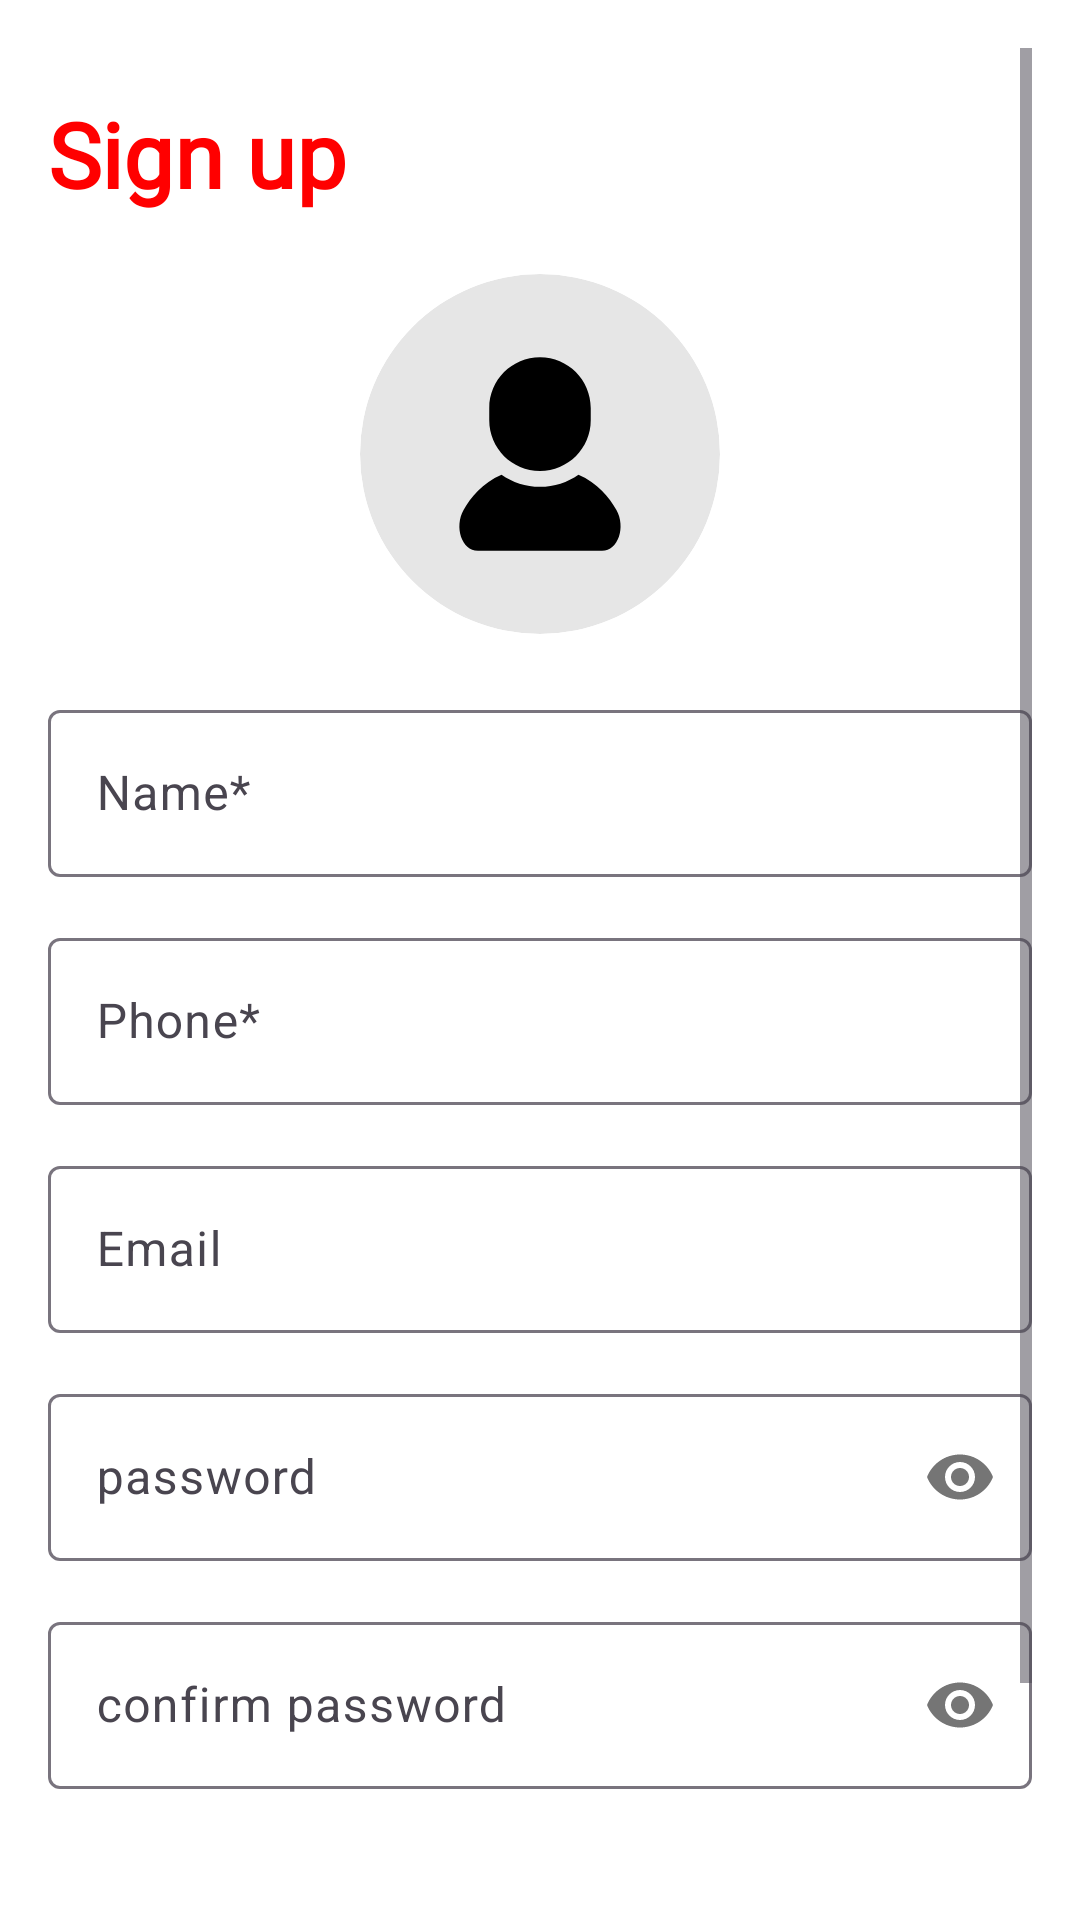

Write the Android layout XML for this screen, with the resource values it uses.
<!-- AndroidManifest.xml: application theme Theme.GuhyaGyan -->
<!-- res/layout/activity_signup.xml -->
<?xml version="1.0" encoding="utf-8"?>
<layout xmlns:android="http://schemas.android.com/apk/res/android"
    xmlns:app="http://schemas.android.com/apk/res-auto"
    xmlns:tools="http://schemas.android.com/tools">

    <androidx.constraintlayout.widget.ConstraintLayout
        android:layout_width="match_parent"
        android:layout_height="match_parent"
        android:background="@color/white"
        android:padding="16dp"
        tools:context=".activity.SignupActivity">

        <ScrollView
            android:layout_width="match_parent"
            android:layout_height="match_parent"
            android:fillViewport="true">

            <androidx.constraintlayout.widget.ConstraintLayout
                android:layout_width="match_parent"
                android:layout_height="wrap_content">

                <TextView
                    android:id="@+id/txt"
                    android:layout_width="match_parent"
                    android:layout_height="wrap_content"
                    android:layout_marginTop="15dp"
                    android:fontFamily="@font/aclonica"
                    android:text="Sign up"
                    android:textColor="@color/primary_color"
                    android:textSize="30sp"
                    android:textStyle="bold"
                    app:layout_constraintEnd_toEndOf="parent"
                    app:layout_constraintStart_toStartOf="parent"
                    app:layout_constraintTop_toTopOf="parent" />

                <com.google.android.material.imageview.ShapeableImageView
                    android:id="@+id/profileImg"
                    android:layout_width="120dp"
                    android:layout_height="120dp"
                    android:layout_marginTop="20dp"
                    android:src="@drawable/person"
                    app:layout_constraintEnd_toEndOf="parent"
                    app:layout_constraintStart_toStartOf="parent"
                    app:layout_constraintTop_toBottomOf="@id/txt"
                    app:shapeAppearance="@style/CircleImageShape" />

                <ImageView
                    android:id="@+id/deleteBtn"
                    android:layout_width="28dp"
                    android:layout_height="28dp"
                    android:visibility="gone"
                    android:src="@drawable/delete_icon"
                    app:layout_constraintTop_toTopOf="@id/profileImg"
                    app:layout_constraintEnd_toEndOf="@id/profileImg"/>

                <com.google.android.material.textfield.TextInputLayout
                    android:id="@+id/nameLayout"
                    android:layout_width="match_parent"
                    android:layout_height="wrap_content"
                    android:layout_marginTop="20dp"
                    app:layout_constraintEnd_toEndOf="parent"
                    app:layout_constraintStart_toStartOf="parent"
                    app:layout_constraintTop_toBottomOf="@id/profileImg">

                    <com.google.android.material.textfield.TextInputEditText
                        android:id="@+id/etName"
                        android:layout_width="match_parent"
                        android:layout_height="wrap_content"
                        android:hint="Name*" />

                </com.google.android.material.textfield.TextInputLayout>

                <com.google.android.material.textfield.TextInputLayout
                    android:id="@+id/phoneLayout"
                    android:layout_width="match_parent"
                    android:layout_height="wrap_content"
                    android:layout_marginTop="15dp"
                    app:layout_constraintEnd_toEndOf="parent"
                    app:layout_constraintStart_toStartOf="parent"
                    app:layout_constraintTop_toBottomOf="@id/nameLayout">

                    <com.google.android.material.textfield.TextInputEditText
                        android:id="@+id/etPhone"
                        android:layout_width="match_parent"
                        android:layout_height="wrap_content"
                        android:maxLength="10"
                        android:hint="Phone*" />

                </com.google.android.material.textfield.TextInputLayout>

                <com.google.android.material.textfield.TextInputLayout
                    android:id="@+id/emailLayout"
                    android:layout_width="match_parent"
                    android:layout_height="wrap_content"
                    android:layout_marginTop="15dp"
                    app:layout_constraintEnd_toEndOf="parent"
                    app:layout_constraintStart_toStartOf="parent"
                    app:layout_constraintTop_toBottomOf="@id/phoneLayout">

                    <com.google.android.material.textfield.TextInputEditText
                        android:id="@+id/etEmail"
                        android:layout_width="match_parent"
                        android:layout_height="wrap_content"
                        android:hint="Email"
                        android:inputType="textEmailAddress" />

                </com.google.android.material.textfield.TextInputLayout>

                <com.google.android.material.textfield.TextInputLayout
                    android:id="@+id/passwordLayout1"
                    android:layout_width="match_parent"
                    android:layout_height="wrap_content"
                    android:layout_marginTop="15dp"
                    app:passwordToggleEnabled="true"
                    app:layout_constraintEnd_toEndOf="parent"
                    app:layout_constraintStart_toStartOf="parent"
                    app:layout_constraintTop_toBottomOf="@id/emailLayout">

                    <com.google.android.material.textfield.TextInputEditText
                        android:id="@+id/etPassword1"
                        android:layout_width="match_parent"
                        android:layout_height="wrap_content"
                        android:hint="password"
                        android:inputType="textPassword" />

                </com.google.android.material.textfield.TextInputLayout>

                <com.google.android.material.textfield.TextInputLayout
                    android:id="@+id/passwordLayout2"
                    android:layout_width="match_parent"
                    android:layout_height="wrap_content"
                    android:layout_marginTop="15dp"
                    app:passwordToggleEnabled="true"
                    app:layout_constraintEnd_toEndOf="parent"
                    app:layout_constraintStart_toStartOf="parent"
                    app:layout_constraintTop_toBottomOf="@id/passwordLayout1">

                    <com.google.android.material.textfield.TextInputEditText
                        android:id="@+id/etPassword2"
                        android:layout_width="match_parent"
                        android:layout_height="wrap_content"
                        android:hint="confirm password"
                        android:inputType="textPassword" />

                </com.google.android.material.textfield.TextInputLayout>

                <com.google.android.material.button.MaterialButton
                    android:id="@+id/registerBtn"
                    android:layout_width="match_parent"
                    android:layout_height="wrap_content"
                    android:insetTop="0dp"
                    android:insetBottom="0dp"
                    android:layout_marginTop="50dp"
                    android:text="Sign Up"
                    app:cornerRadius="10dp"
                    app:layout_constraintBottom_toBottomOf="parent"
                    app:layout_constraintTop_toBottomOf="@id/passwordLayout2"
                    app:layout_constraintVertical_bias="1.0"
                    tools:layout_editor_absoluteX="16dp" />

            </androidx.constraintlayout.widget.ConstraintLayout>

        </ScrollView>

    <include
        android:id="@+id/progressBar"
        android:visibility="gone"
        layout="@layout/progress_layout"/>

    </androidx.constraintlayout.widget.ConstraintLayout>

</layout>
<!-- res/layout/progress_layout.xml (included above) -->
<?xml version="1.0" encoding="utf-8"?>
<androidx.constraintlayout.widget.ConstraintLayout xmlns:android="http://schemas.android.com/apk/res/android"
    android:layout_width="match_parent"
    android:layout_height="match_parent"
    xmlns:app="http://schemas.android.com/apk/res-auto">

    <ProgressBar
        android:id="@+id/progressBar"
        android:layout_width="wrap_content"
        android:layout_height="wrap_content"
        app:layout_constraintStart_toStartOf="parent"
        app:layout_constraintEnd_toEndOf="parent"
        app:layout_constraintTop_toTopOf="parent"
        app:layout_constraintBottom_toBottomOf="parent"
        android:indeterminateTint="@color/primary_color"/>

</androidx.constraintlayout.widget.ConstraintLayout>
<!-- resources referenced by this layout -->
<resources>
  <color name="primary_color">#FF0000</color>
  <color name="white">#FFFFFFFF</color>
  <!-- drawable delete_icon (drawable) -->
  <vector xmlns:android="http://schemas.android.com/apk/res/android"
      android:width="11dp"
      android:height="12dp"
      android:viewportWidth="11"
      android:viewportHeight="12">
    <path
        android:pathData="M6.722,0C6.972,0 7.215,0.079 7.418,0.225C7.621,0.371 7.773,0.578 7.852,0.815L8.176,1.788H10.13C10.288,1.788 10.44,1.851 10.552,1.962C10.663,2.074 10.726,2.226 10.726,2.384C10.726,2.542 10.663,2.693 10.552,2.805C10.44,2.917 10.288,2.98 10.13,2.98L10.129,3.022L9.612,10.259C9.58,10.71 9.378,11.132 9.047,11.439C8.716,11.748 8.281,11.919 7.829,11.919H2.897C2.445,11.919 2.009,11.748 1.679,11.439C1.348,11.132 1.146,10.71 1.114,10.259L0.597,3.021L0.595,2.98C0.437,2.98 0.286,2.917 0.174,2.805C0.062,2.693 -0.001,2.542 -0.001,2.384C-0.001,2.226 0.062,2.074 0.174,1.962C0.286,1.851 0.437,1.788 0.595,1.788H2.55L2.874,0.815C2.953,0.578 3.104,0.371 3.307,0.225C3.51,0.079 3.754,-0 4.005,0H6.722ZM8.937,2.98H1.789L2.303,10.173C2.313,10.324 2.381,10.464 2.491,10.567C2.601,10.67 2.746,10.727 2.897,10.727H7.829C7.98,10.727 8.125,10.67 8.235,10.567C8.345,10.464 8.412,10.324 8.423,10.173L8.937,2.98ZM4.171,4.768C4.317,4.768 4.458,4.821 4.567,4.918C4.676,5.015 4.746,5.149 4.763,5.294L4.767,5.364V8.343C4.767,8.495 4.709,8.641 4.604,8.752C4.5,8.862 4.357,8.929 4.206,8.938C4.054,8.946 3.905,8.897 3.788,8.8C3.672,8.702 3.597,8.564 3.579,8.413L3.575,8.343V5.364C3.575,5.205 3.638,5.054 3.75,4.942C3.861,4.83 4.013,4.768 4.171,4.768ZM6.555,4.768C6.713,4.768 6.864,4.83 6.976,4.942C7.088,5.054 7.151,5.205 7.151,5.364V8.343C7.151,8.501 7.088,8.653 6.976,8.765C6.864,8.876 6.713,8.939 6.555,8.939C6.397,8.939 6.245,8.876 6.133,8.765C6.022,8.653 5.959,8.501 5.959,8.343V5.364C5.959,5.205 6.022,5.054 6.133,4.942C6.245,4.83 6.397,4.768 6.555,4.768ZM6.722,1.192H4.004L3.806,1.788H6.92L6.722,1.192Z"
        android:fillColor="@color/primary_color"/>
  </vector>
  <!-- drawable person (drawable) -->
  <vector xmlns:android="http://schemas.android.com/apk/res/android"
      android:width="800dp"
      android:height="800dp"
      android:viewportWidth="952.32"
      android:viewportHeight="952.32">
    <path
        android:pathData="M476.16,0L476.16,0A476.16,476.16 0,0 1,952.32 476.16L952.32,476.16A476.16,476.16 0,0 1,476.16 952.32L476.16,952.32A476.16,476.16 0,0 1,0 476.16L0,476.16A476.16,476.16 0,0 1,476.16 0z"
        android:strokeWidth="0"
        android:fillColor="#e6e6e6"/>
    <path
        android:pathData="M678.32,624.38c-18.93,-33.65 -49.93,-71.76 -100.41,-93.43c-28.87,20.2 -63.94,32.09 -101.75,32.09c-37.83,0 -72.9,-11.89 -101.77,-32.09c-50.47,21.67 -81.48,59.78 -100.4,93.43C248.89,669.01 268.58,732.16 312,732.16c43.43,0 164.16,0 164.16,0s120.73,0 164.15,0C683.74,732.16 703.43,669.01 678.32,624.38z"
        android:fillColor="#000000"/>
    <path
        android:pathData="M476.17,520.8c74.14,0 134.23,-60.11 134.23,-134.24v-32.16C610.4,280.27 550.31,220.16 476.17,220.16c-74.15,0 -134.25,60.11 -134.25,134.24L341.91,386.56C341.91,460.69 402.01,520.8 476.17,520.8z"
        android:fillColor="#000000"/>
  </vector>
  <style name="CircleImageShape">
          <item name="cornerFamily">rounded</item>
          <item name="cornerSize">50%</item>
      </style>
  <style name="Theme.GuhyaGyan" parent="Base.Theme.GuhyaGyan" />
  <style name="Base.Theme.GuhyaGyan" parent="Theme.Material3.DayNight.NoActionBar">
          
           <item name="colorPrimary">@color/primary_color</item>
          <item name="android:windowLightStatusBar">true</item>
          <item name="android:statusBarColor">@color/white</item>
      </style>
</resources>
